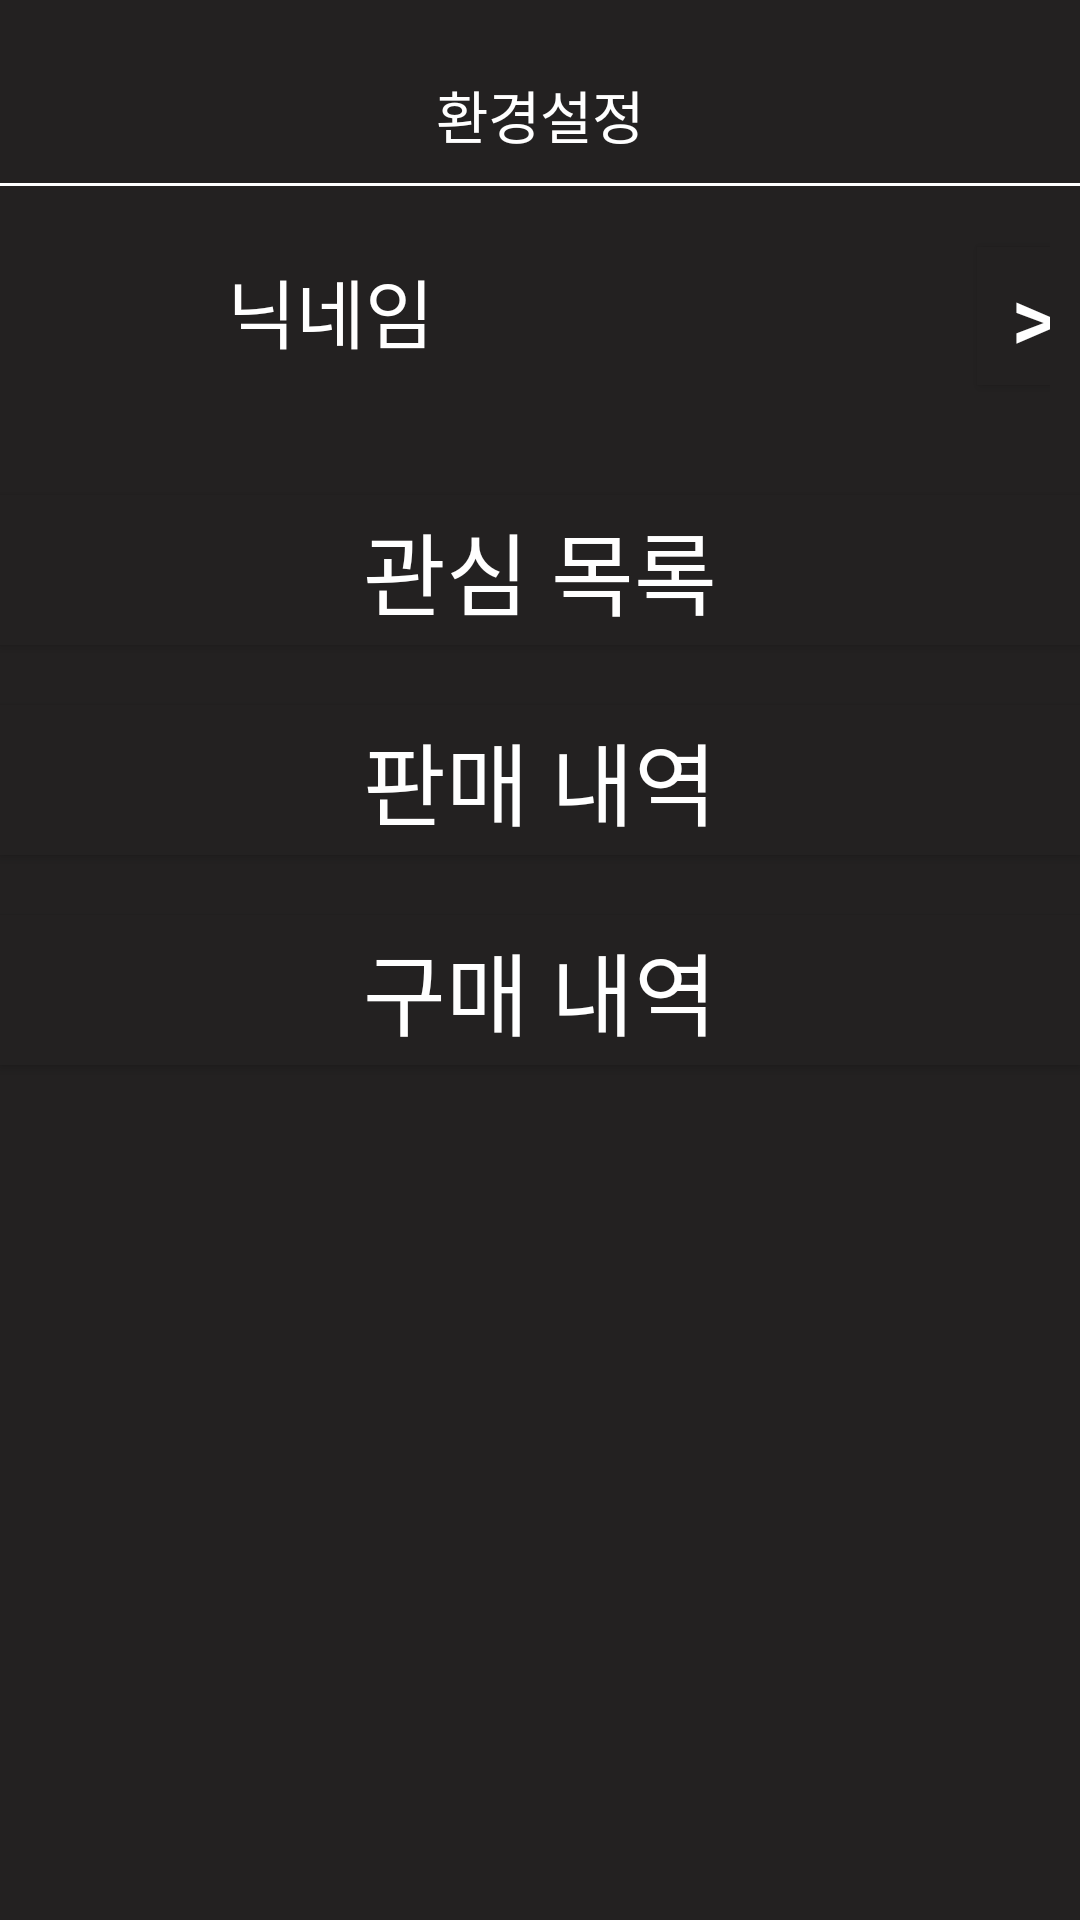

Reconstruct the res/layout file that produces this screen, plus the resources it refers to.
<!-- AndroidManifest.xml: application theme Theme.FreeMarket -->
<!-- res/layout/fragment_setting.xml -->
<?xml version="1.0" encoding="utf-8"?>
<LinearLayout xmlns:android="http://schemas.android.com/apk/res/android"
    xmlns:app="http://schemas.android.com/apk/res-auto"
    xmlns:tools="http://schemas.android.com/tools"
    android:id="@+id/my_dang_guen_fragment"
    android:layout_width="match_parent"
    android:layout_height="match_parent"
    android:background="#232121"
    android:orientation="vertical">


    <TextView
        android:layout_width="match_parent"
        android:layout_height="25dp"
        android:layout_marginTop="24dp"
        android:layout_marginBottom="10dp"
        android:gravity="center"
        android:text="환경설정"
        android:textColor="@color/white"
        android:textSize="19dp"
        app:layout_constraintEnd_toEndOf="parent"
        app:layout_constraintStart_toStartOf="parent"
        app:layout_constraintTop_toTopOf="parent"
        tools:ignore="MissingConstraints" />

    <View
        android:layout_width="match_parent"
        android:layout_height="1dp"
        android:layout_marginTop="2dp"
        android:background="@color/white" />


    <LinearLayout
        android:layout_width="match_parent"
        android:layout_height="wrap_content"
        android:gravity="center"
        android:orientation="horizontal"
        android:padding="10dp">

        <ImageView
            android:id="@+id/imv_profile_image_setting"
            android:layout_width="64dp"
            android:layout_height="67dp"
            android:scaleType="fitCenter"
            android:src="@drawable/profile_image"
            app:layout_constraintStart_toStartOf="parent"
            app:layout_constraintTop_toBottomOf="@+id/textView11"
            tools:ignore="MissingConstraints" />

        <TextView
            android:id="@+id/tv_profile_name_setting"
            android:layout_width="230dp"
            android:layout_height="40dp"
            android:layout_marginLeft="15dp"
            android:text="닉네임"
            android:textColor="@color/white"
            android:textSize="25sp"
            app:layout_constraintStart_toEndOf="@+id/my_dang_guen_image_view"
            app:layout_constraintTop_toBottomOf="@+id/textView11"
            tools:ignore="MissingConstraints" />

        <Button
            android:id="@+id/bt_profile_image_name_update_setting"
            android:layout_width="38dp"
            android:layout_height="46dp"
            android:layout_marginLeft="20dp"
            android:background="#232121"
            android:text=">"
            android:textColor="@color/white"
            android:textSize="30dp"
            app:layout_constraintEnd_toEndOf="parent"
            app:layout_constraintStart_toEndOf="@+id/my_dang_guen_text_view_nick"
            app:layout_constraintTop_toBottomOf="@+id/textView11"
            tools:ignore="MissingConstraints" />

    </LinearLayout>



    <Button
        android:id="@+id/my_dang_guen_like_button"
        android:layout_width="match_parent"
        android:layout_height="50dp"
        android:layout_marginTop="16dp"
        android:background="#232121"
        android:gravity="center"
        android:text="관심 목록"
        android:textColor="@color/white"
        android:textSize="30dp"
        app:layout_constraintStart_toStartOf="parent"
        app:layout_constraintTop_toBottomOf="@+id/my_dang_guen_image_view"
        tools:ignore="MissingConstraints" />

    <Button
        android:id="@+id/my_dang_guen_sell_button"
        android:layout_width="match_parent"
        android:layout_height="50dp"
        android:layout_marginTop="20dp"
        android:background="#232121"
        android:gravity="center"
        android:text="판매 내역"
        android:textColor="@color/white"
        android:textSize="30dp"
        app:layout_constraintTop_toBottomOf="@+id/my_dang_guen_like_button"
        tools:ignore="MissingConstraints" />


    <Button
        android:id="@+id/my_dang_guen_purchase_button"
        android:layout_width="match_parent"
        android:layout_height="50dp"
        android:layout_marginTop="20dp"
        android:background="#232121"
        android:gravity="center"
        android:text="구매 내역"
        android:textColor="@color/white"
        android:textSize="30dp"
        app:layout_constraintTop_toBottomOf="@+id/my_dang_guen_sell_button"
        tools:ignore="MissingConstraints"
        tools:layout_editor_absoluteX="16dp" />

</LinearLayout>
<!-- resources referenced by this layout -->
<resources>
  <style name="Theme.FreeMarket" parent="Base.Theme.FreeMarket" />
  <style name="Base.Theme.FreeMarket" parent="Theme.AppCompat.Light">
          
          
      </style>
  <!-- not gathered from this repository: default colours our renderer supplied (Android Studio template values) -->
  <color name="white">#FFFFFFFF</color>
</resources>
